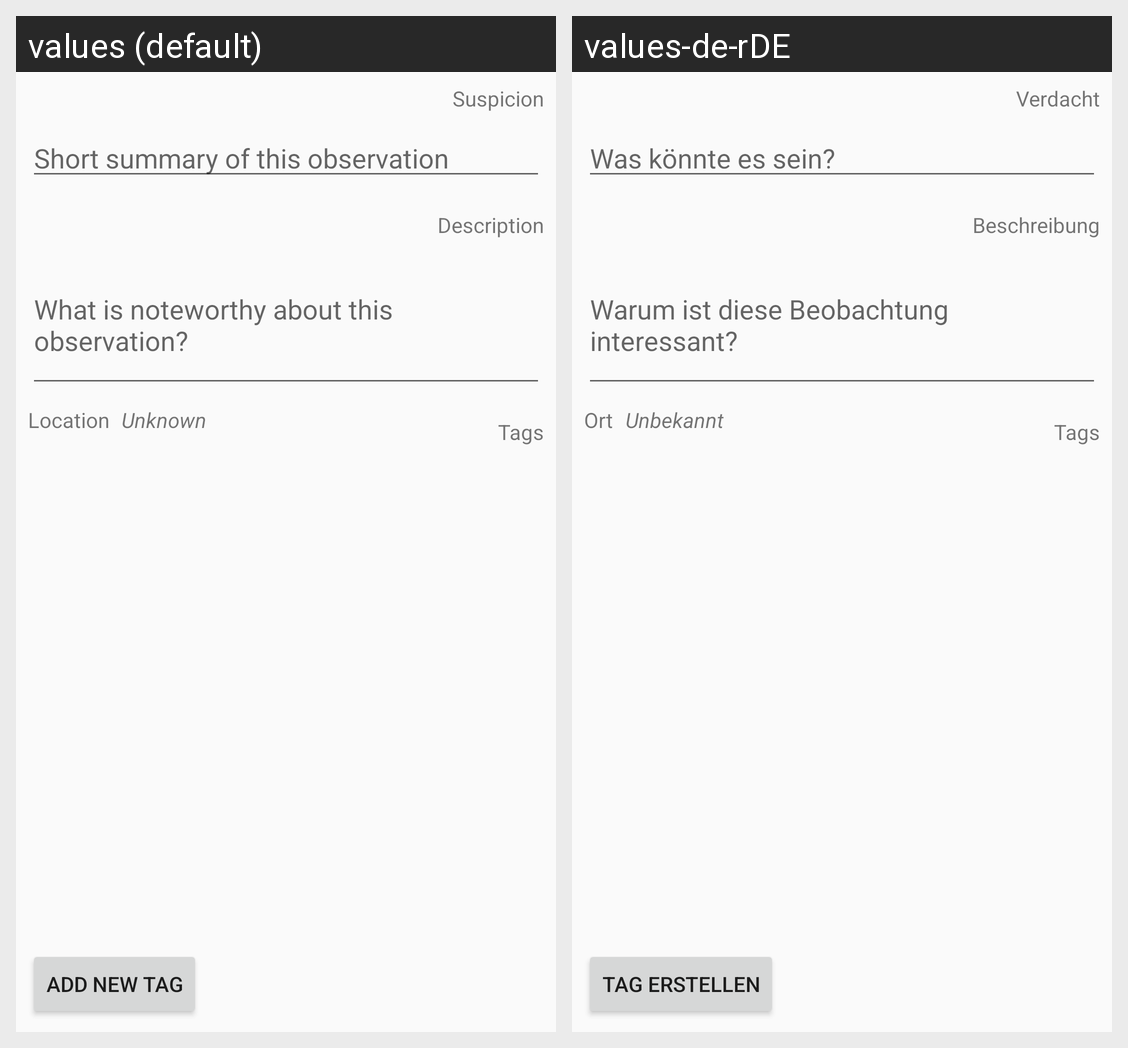

For this localized Android screen grid, give each drawn string resource with its value in every locale shown.
Android screen res/layout/fragment_observation_details.xml rendered under 2 locales, left to right: values (default), values-de-rDE. Device: Nexus 5 (rendered at 1080×1920; each locale shown at half size, 540×960, under a caption strip naming it); theme AppTheme.NoActionBar.
Strings drawn on this screen, with the default value and each locale's value (text and hints the layout hard-codes, and strings that could not be matched under every locale, appear in the picture but are not listed):

suspicion
  values: Suspicion
  values-de-rDE: Verdacht

suspicion_description
  values: Short summary of this observation
  values-de-rDE: Was könnte es sein?

comment
  values: Description
  values-de-rDE: Beschreibung

comment_description
  values: What is noteworthy about this observation?
  values-de-rDE: Warum ist diese Beobachtung interessant?

tags
  values: Tags
  values-de-rDE: Tags

action_add_tag
  values: Add new Tag
  values-de-rDE: Tag erstellen

location
  values: Location
  values-de-rDE: Ort

unknown
  values: Unknown
  values-de-rDE: Unbekannt
